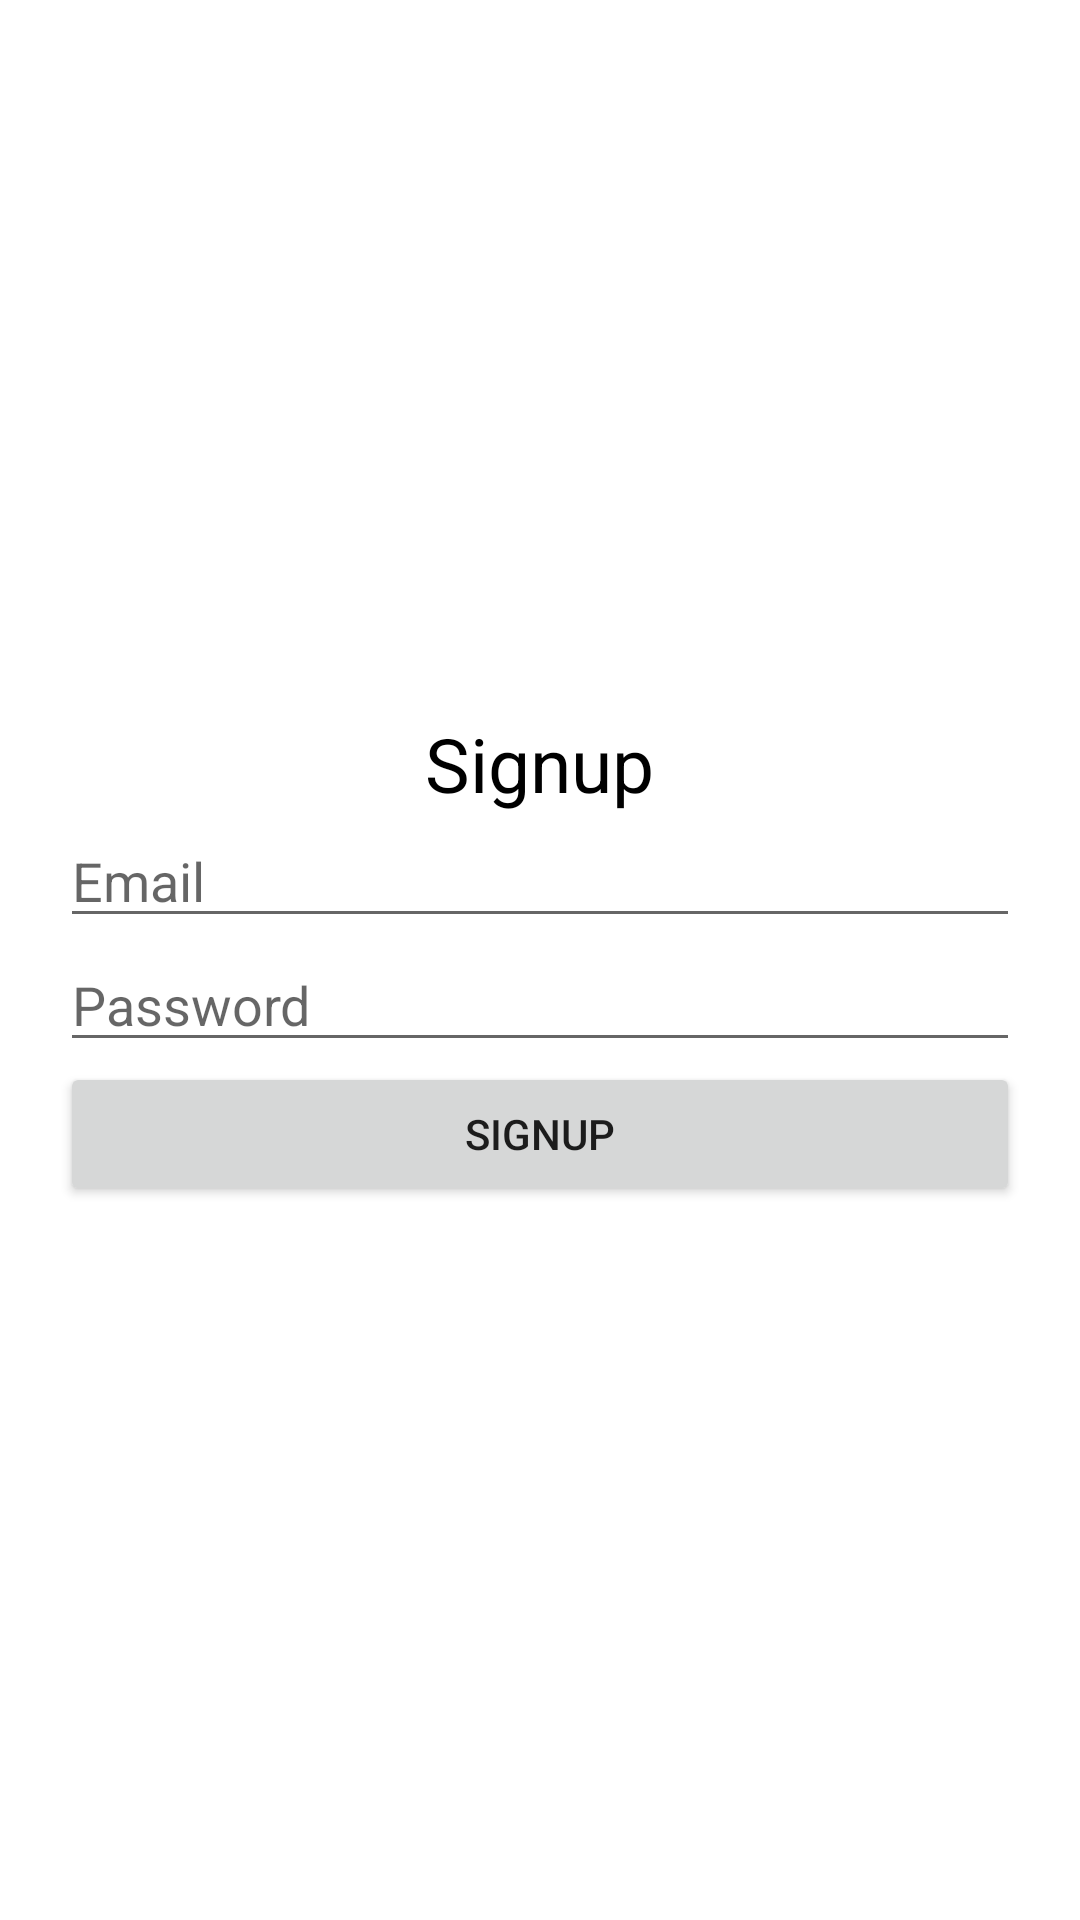

Android layout source for this screen:
<!-- AndroidManifest.xml: application theme Theme.CloudConnectedAccelometer -->
<!-- res/layout/activity_signup.xml -->
<?xml version="1.0" encoding="utf-8"?>
<LinearLayout xmlns:android="http://schemas.android.com/apk/res/android"
    xmlns:app="http://schemas.android.com/apk/res-auto"
    xmlns:tools="http://schemas.android.com/tools"
    android:layout_width="match_parent"
    android:layout_height="match_parent"
    android:orientation="vertical"
    android:gravity="center"
    android:padding="20dp"
    android:background="@drawable/bg"
    tools:context=".SignupActivity">
    <TextView
        android:layout_width="wrap_content"
        android:layout_height="wrap_content"
        android:text="Signup"
        android:textColor="#000"
        android:textSize="25sp"/>

    <EditText
        android:id="@+id/email"
        android:layout_width="match_parent"
        android:layout_height="wrap_content"
        android:textColor="#000"
        android:lines="1"
        android:hint="Email" />

    <EditText
        android:id="@+id/password"
        android:layout_width="match_parent"
        android:layout_height="wrap_content"
        android:textColor="#000"
        android:hint="Password"
        android:lines="1"
        android:inputType="textPassword" />

    <Button
        android:id="@+id/register"
        android:layout_width="match_parent"
        android:layout_height="wrap_content"
        android:text="Signup" />

    <ProgressBar
        android:id="@+id/progressBar"
        android:layout_width="wrap_content"
        android:layout_height="wrap_content"
        android:visibility="gone" />
</LinearLayout>
<!-- resources referenced by this layout -->
<resources>
  <style name="Theme.CloudConnectedAccelometer" parent="Theme.MaterialComponents.DayNight.DarkActionBar">
          
          <item name="colorPrimary">@color/purple_500</item>
          <item name="colorPrimaryVariant">@color/purple_700</item>
          <item name="colorOnPrimary">@color/white</item>
          
          <item name="colorSecondary">@color/teal_200</item>
          <item name="colorSecondaryVariant">@color/teal_700</item>
          <item name="colorOnSecondary">@color/black</item>
          
          <item name="android:statusBarColor" tools:targetApi="l">?attr/colorPrimaryVariant</item>
          
      </style>
  <!-- not gathered from this repository: default colours our renderer supplied (Android Studio template values) -->
  <color name="purple_500">#FF6200EE</color>
  <color name="purple_700">#FF3700B3</color>
  <color name="teal_200">#FF03DAC5</color>
  <color name="teal_700">#FF018786</color>
  <color name="black">#FF000000</color>
  <color name="white">#FFFFFFFF</color>
</resources>
